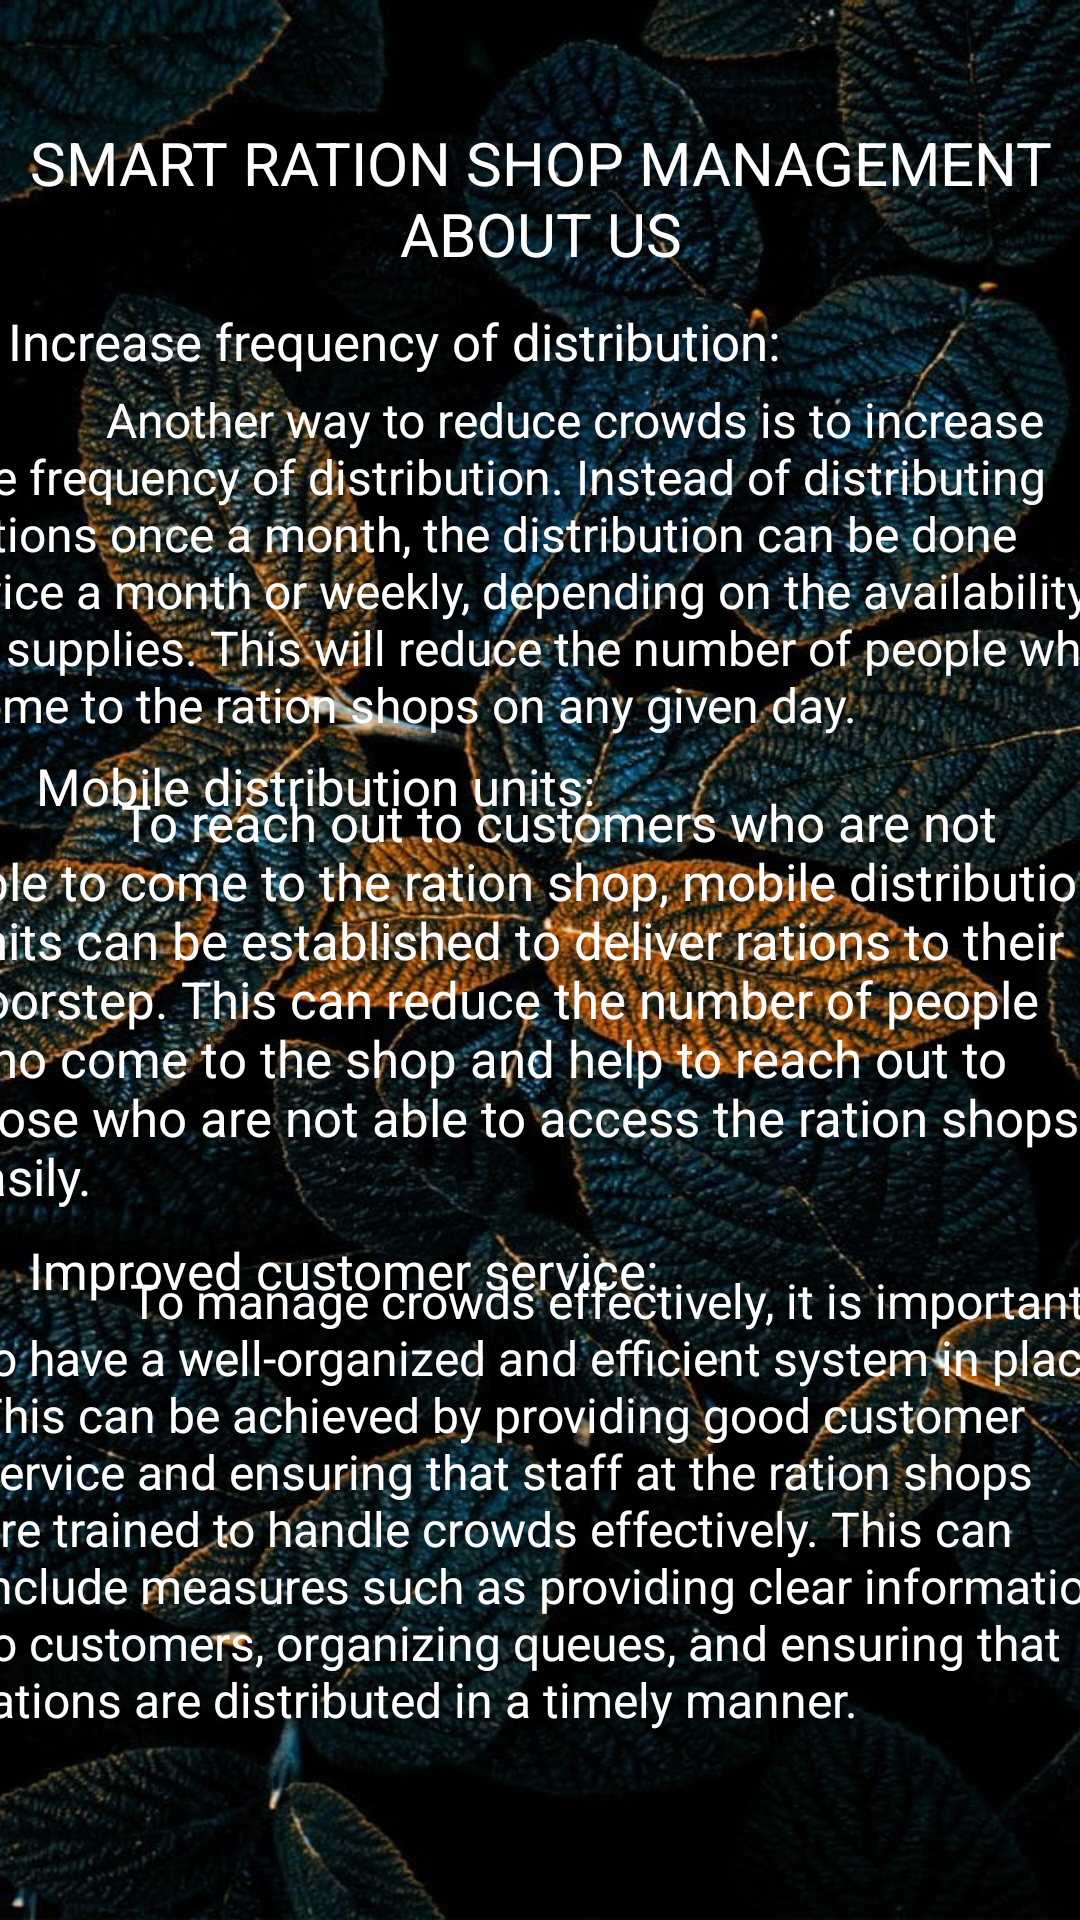

Layout XML and referenced resources for this Android screen:
<!-- AndroidManifest.xml: application theme Theme.Smart_ration_shop -->
<!-- res/layout/activity_aboutus.xml -->
<?xml version="1.0" encoding="utf-8"?>
<androidx.constraintlayout.widget.ConstraintLayout xmlns:android="http://schemas.android.com/apk/res/android"
    xmlns:app="http://schemas.android.com/apk/res-auto"
    xmlns:tools="http://schemas.android.com/tools"
    android:layout_width="match_parent"
    android:layout_height="match_parent"
    android:background="@drawable/rose"

    tools:context=".about_us"
    tools:ignore="ExtraText">


    <TextView
        android:id="@+id/textView"
        android:layout_width="404dp"
        android:layout_height="56dp"
        android:layout_marginTop="25dp"

        android:gravity="center"
        android:text="SMART RATION SHOP MANAGEMENT ABOUT US"
        android:textColor="@color/white"

        android:textSize="20dp"
        app:layout_constraintBottom_toBottomOf="parent"
        app:layout_constraintEnd_toEndOf="parent"
        app:layout_constraintStart_toStartOf="parent"
        app:layout_constraintTop_toTopOf="parent"
        app:layout_constraintVertical_bias="0.023" />

    <TextView
        android:layout_width="269dp"
        android:layout_height="35dp"
        android:text="Increase frequency of distribution:"
        android:textColor="@color/white"
        android:textSize="17dp"
        app:layout_constraintBottom_toBottomOf="parent"
        app:layout_constraintEnd_toEndOf="parent"
        app:layout_constraintHorizontal_bias="0.028"
        app:layout_constraintStart_toStartOf="parent"
        app:layout_constraintTop_toTopOf="parent"
        app:layout_constraintVertical_bias="0.169"
        tools:ignore="MissingConstraints" />

    <TextView
        android:id="@+id/textView3"
        android:layout_width="391dp"
        android:layout_height="144dp"
        android:text="             Another way to reduce crowds is to increase the frequency of distribution. Instead of distributing rations once a month, the distribution can be done twice a month or weekly, depending on the availability of supplies. This will reduce the number of people who come to the ration shops on any given day."
        android:textColor="@color/white"
        android:textSize="16dp"
        app:layout_constraintBottom_toBottomOf="parent"
        app:layout_constraintEnd_toEndOf="parent"
        app:layout_constraintHorizontal_bias="0.55"
        app:layout_constraintStart_toStartOf="parent"
        app:layout_constraintTop_toTopOf="parent"
        app:layout_constraintVertical_bias="0.26"
        tools:ignore="MissingConstraints" />

    <TextView
        android:layout_width="202dp"
        android:layout_height="43dp"
        android:text="Mobile distribution units:"
        android:textColor="@color/white"
        android:textSize="17dp"
        app:layout_constraintBottom_toBottomOf="parent"
        app:layout_constraintEnd_toEndOf="parent"

        app:layout_constraintHorizontal_bias="0.076"
        app:layout_constraintStart_toStartOf="parent"
        app:layout_constraintTop_toTopOf="parent"
        app:layout_constraintVertical_bias="0.42"
        tools:ignore="MissingConstraints" />

    <TextView
        android:id="@+id/textView2"
        android:layout_width="386dp"
        android:layout_height="180dp"
        android:text="             To reach out to customers who are not able to come to the ration shop, mobile distribution units can be established to deliver rations to their doorstep. This can reduce the number of people who come to the shop and help to reach out to those who are not able to access the ration shops easily."
        android:textColor="@color/white"
        android:textSize="17dp"
        app:layout_constraintBottom_toBottomOf="parent"
        app:layout_constraintEnd_toEndOf="parent"
        app:layout_constraintHorizontal_bias="0.64"
        app:layout_constraintStart_toStartOf="parent"
        app:layout_constraintTop_toTopOf="parent"
        app:layout_constraintVertical_bias="0.571"
        tools:ignore="MissingConstraints" />

    <TextView
        android:layout_width="281dp"
        android:layout_height="49dp"
        android:text="Improved customer service:"
        android:textColor="@color/white"
        android:textSize="17dp"
        app:layout_constraintBottom_toBottomOf="parent"
        app:layout_constraintEnd_toEndOf="parent"
        app:layout_constraintHorizontal_bias="0.123"
        app:layout_constraintStart_toStartOf="parent"
        app:layout_constraintTop_toTopOf="parent"
        app:layout_constraintVertical_bias="0.697"
        tools:ignore="MissingConstraints" />

    <TextView
        android:layout_width="389dp"
        android:layout_height="175dp"
        android:text="             To manage crowds effectively, it is important to have a well-organized and efficient system in place. This can be achieved by providing good customer service and ensuring that staff at the ration shops are trained to handle crowds effectively. This can include measures such as providing clear information to customers, organizing queues, and ensuring that rations are distributed in a timely manner.  "
        android:textColor="@color/white"
        android:textSize="16dp"
        app:layout_constraintBottom_toBottomOf="parent"
        app:layout_constraintEnd_toEndOf="parent"
        app:layout_constraintHorizontal_bias="0.32"
        app:layout_constraintStart_toStartOf="parent"
        app:layout_constraintTop_toTopOf="parent"
        app:layout_constraintVertical_bias="0.909" />

</androidx.constraintlayout.widget.ConstraintLayout>
<!-- resources referenced by this layout -->
<resources>
  <color name="white">#FFFFFFFF</color>
  <!-- drawable rose: jpg bitmap (drawable, 136211 bytes) -->
  <style name="Theme.Smart_ration_shop" parent="Theme.MaterialComponents.DayNight.NoActionBar">
          
          <item name="colorPrimary">@color/lavender</item>
          <item name="colorPrimaryVariant">@color/purple_700</item>
          <item name="colorOnPrimary">@color/white</item>
          
          <item name="colorSecondary">@color/teal_200</item>
          <item name="colorSecondaryVariant">@color/teal_700</item>
          <item name="colorOnSecondary">@color/black</item>
          
          <item name="android:statusBarColor">?attr/colorPrimaryVariant</item>
          
      </style>
  <color name="lavender">#8692f7</color>
  <color name="purple_700">#00688B</color>
  <color name="teal_200">#FF03DAC5</color>
  <color name="teal_700">#FF018786</color>
  <color name="black">#FF000000</color>
</resources>
